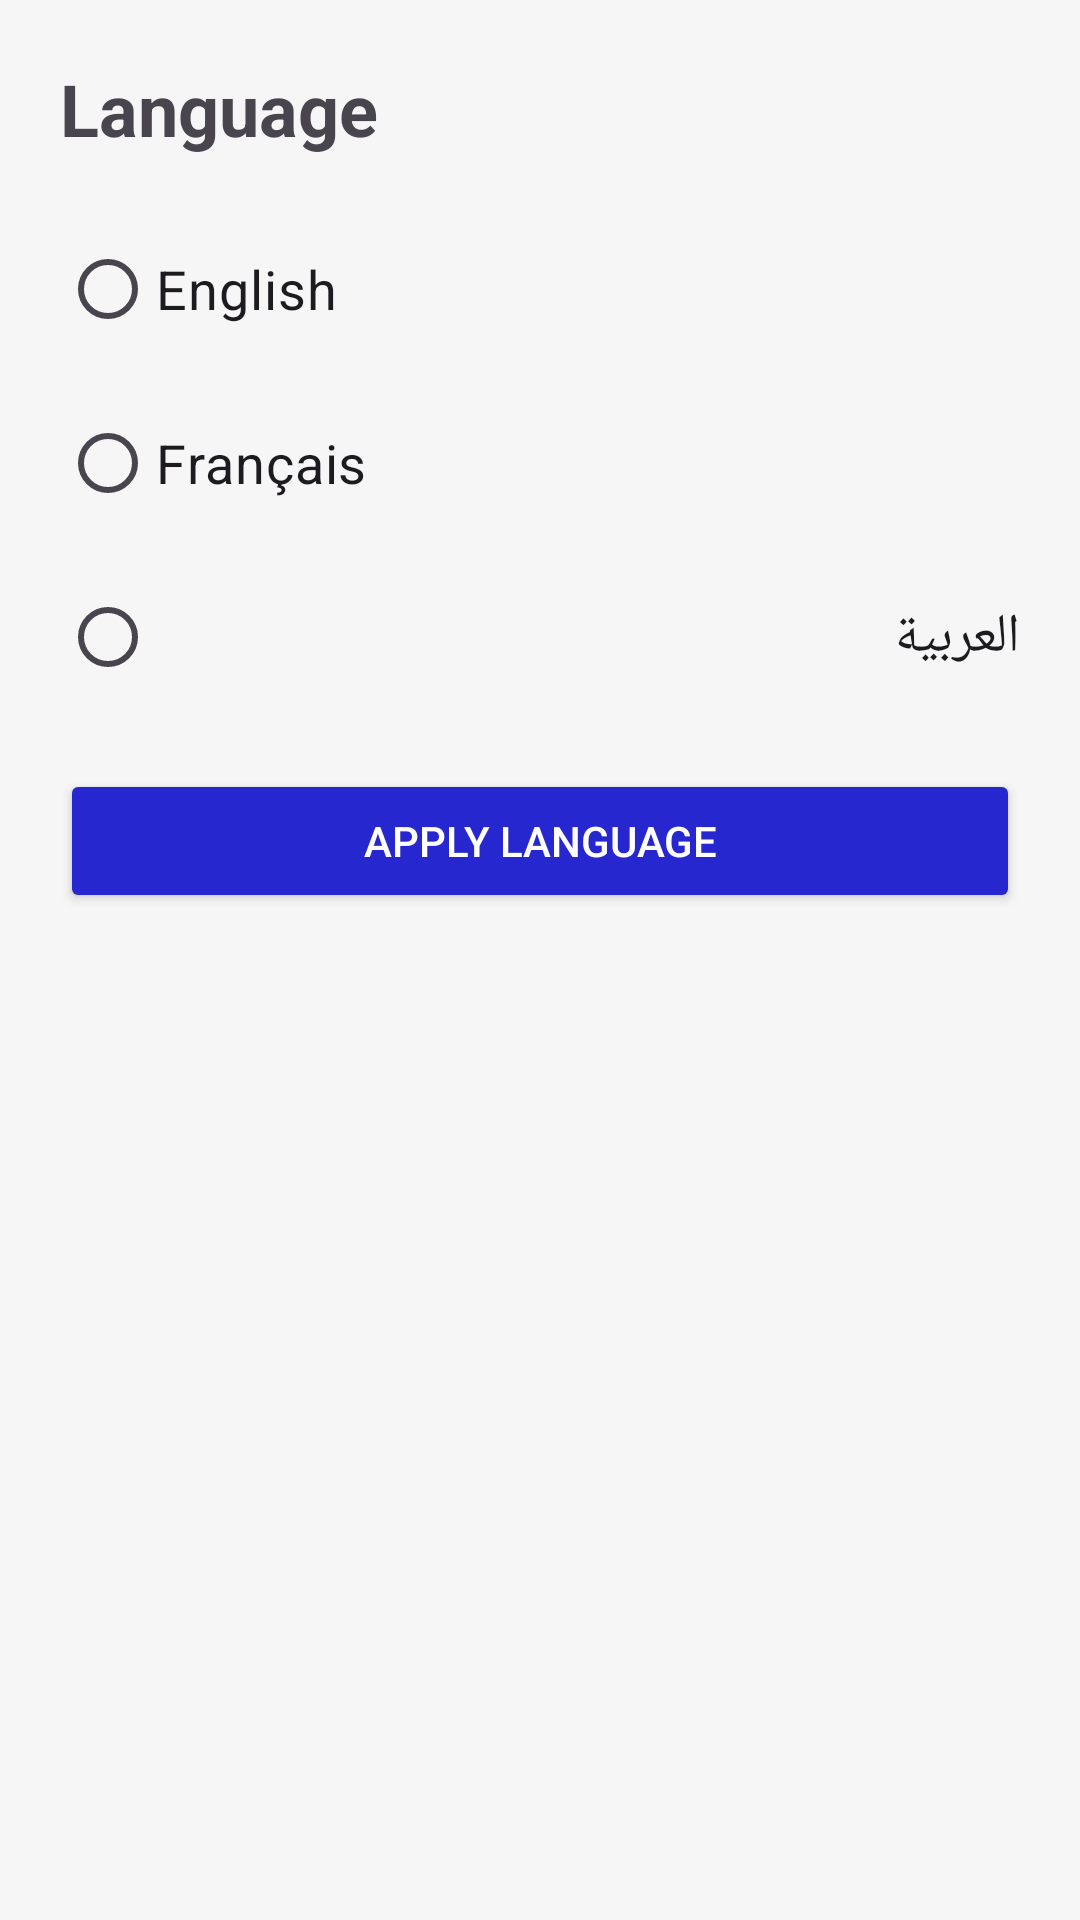

Android layout source for this screen:
<!-- AndroidManifest.xml: application theme Theme.StudyRoom -->
<!-- res/layout/activity_language.xml -->
<?xml version="1.0" encoding="utf-8"?>
<ScrollView xmlns:android="http://schemas.android.com/apk/res/android"
    android:id="@+id/main"
    android:layout_width="match_parent"
    android:layout_height="match_parent"
    android:background="#F6F6F6">

    <LinearLayout
        android:layout_width="match_parent"
        android:layout_height="wrap_content"
        android:orientation="vertical"
        android:padding="20dp">

        
        <TextView
            android:layout_width="wrap_content"
            android:layout_height="wrap_content"
            android:text="Language"
            android:textSize="24sp"
            android:textStyle="bold"
            android:layout_marginBottom="20dp"/>

        
        <RadioButton
            android:id="@+id/langEnglish"
            android:layout_width="match_parent"
            android:layout_height="wrap_content"
            android:text="English"
            android:textSize="18sp"
            android:layout_marginBottom="10dp"/>

        
        <RadioButton
            android:id="@+id/langFrench"
            android:layout_width="match_parent"
            android:layout_height="wrap_content"
            android:text="Français"
            android:textSize="18sp"
            android:layout_marginBottom="10dp"/>

        
        <RadioButton
            android:id="@+id/langArabic"
            android:layout_width="match_parent"
            android:layout_height="wrap_content"
            android:text="العربية"
            android:textSize="18sp"
            android:layout_marginBottom="20dp"/>

        
        <Button
            android:id="@+id/btnSaveLanguage"
            android:layout_width="match_parent"
            android:layout_height="wrap_content"
            android:text="Apply Language"
            android:backgroundTint="#2727D0"
            android:textColor="#FFFFFF"/>

    </LinearLayout>

</ScrollView>
<!-- resources referenced by this layout -->
<resources>
  <style name="Theme.StudyRoom" parent="Base.Theme.StudyRoom" />
  <style name="Base.Theme.StudyRoom" parent="Theme.Material3.DayNight.NoActionBar">
          
          <item name="android:statusBarColor">@color/blue_500</item>
          
      </style>
  <color name="blue_500">#FF2196F3</color>
</resources>
